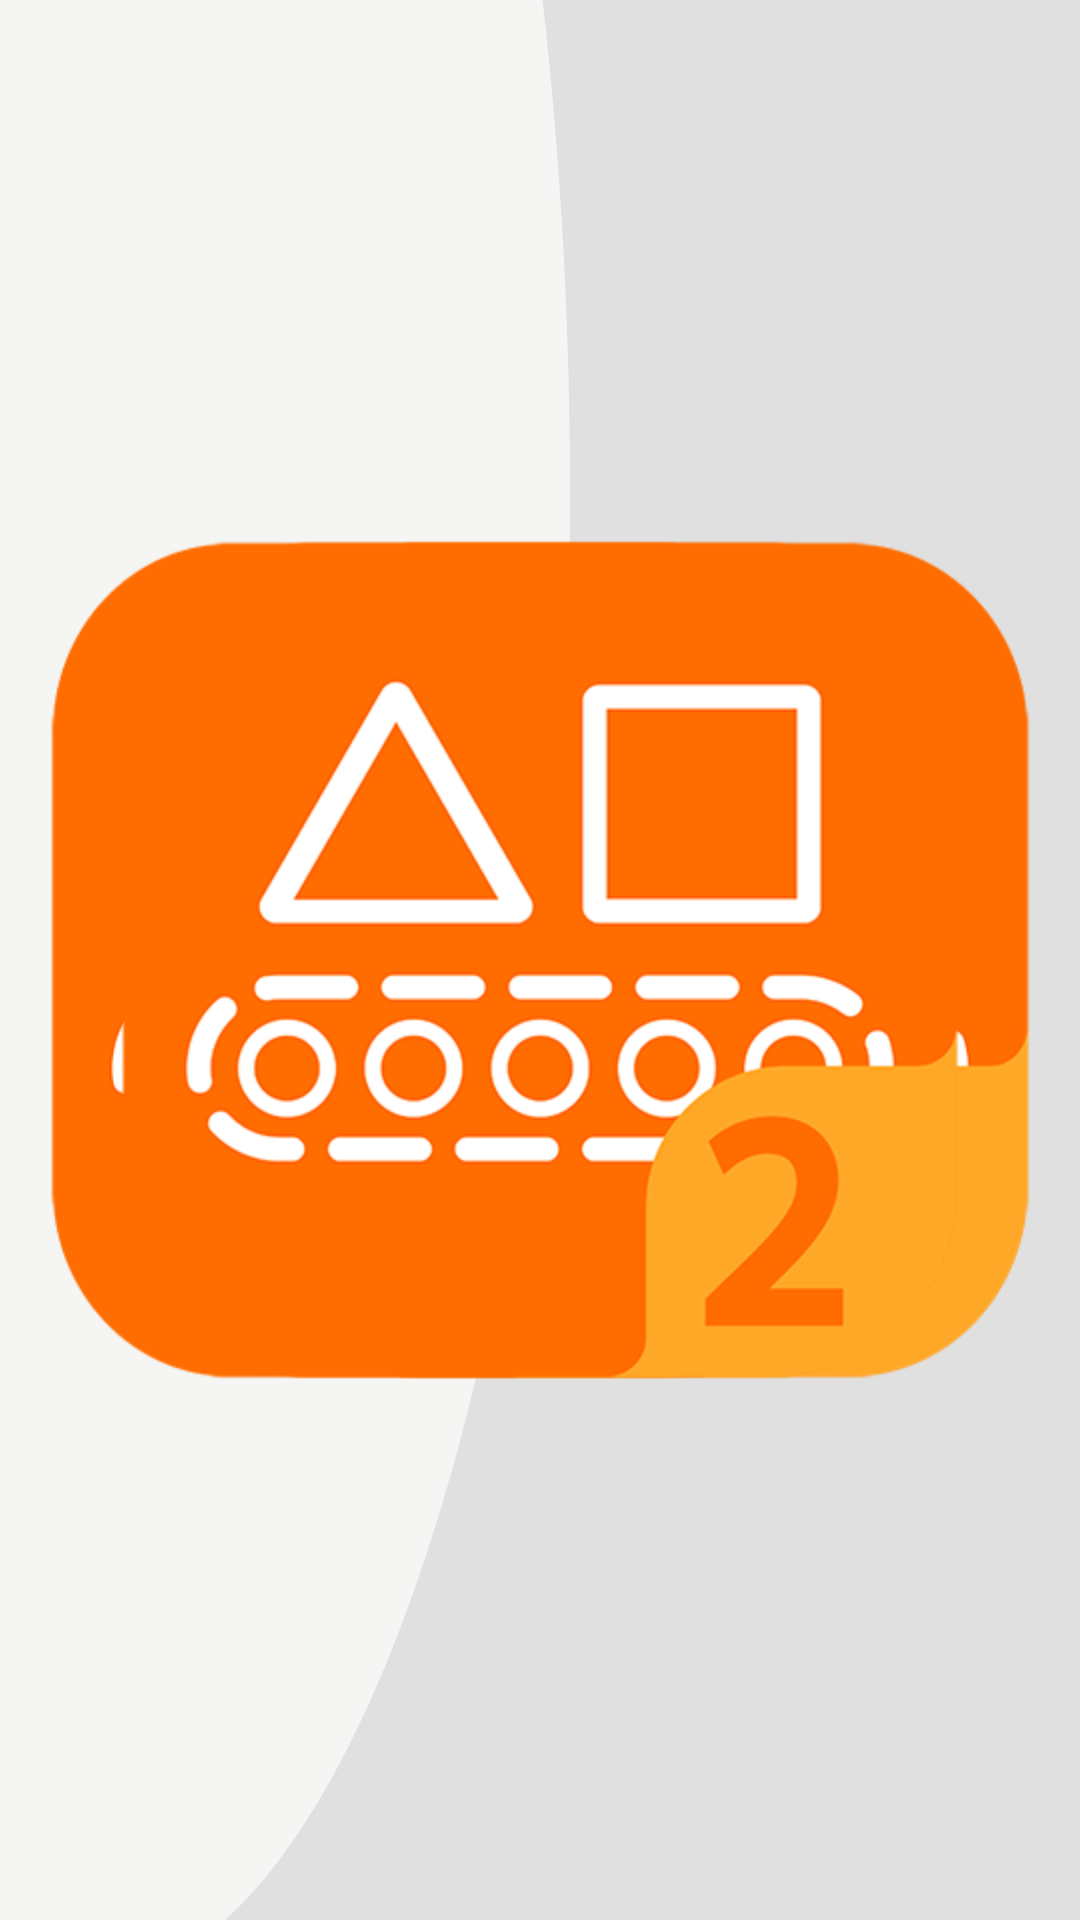

Write the Android layout XML for this screen, with the resource values it uses.
<!-- AndroidManifest.xml: application theme AppTheme -->
<!-- res/layout/master_activity.xml -->
<RelativeLayout
    xmlns:android="http://schemas.android.com/apk/res/android"
    xmlns:tools="http://schemas.android.com/tools"
    android:layout_width="match_parent"
    android:layout_height="match_parent"
    android:background="@drawable/_sfondo_grigio_xml"
    tools:context="it.playfellas.superapp.ui.master.MasterActivity">

    <Button
        android:id="@+id/game1_button"
        android:layout_width="300dp"
        android:layout_height="300dp"
        android:layout_alignParentStart="true"
        android:layout_centerVertical="true"
        android:layout_marginEnd="7dp"
        android:layout_marginStart="70dp"
        android:background="@drawable/_game_1_button"/>

    <Button
        android:id="@+id/game3_button"
        android:layout_width="300dp"
        android:layout_height="300dp"
        android:layout_alignParentEnd="true"
        android:layout_alignTop="@+id/game2_button"
        android:layout_marginEnd="70dp"
        android:layout_marginStart="7dp"
        android:background="@drawable/_game_3_button"/>

    <Button
        android:id="@+id/game2_button"
        android:layout_width="300dp"
        android:layout_height="300dp"
        android:layout_alignTop="@+id/game1_button"
        android:layout_centerHorizontal="true"
        android:background="@drawable/_game_2_button"/>

</RelativeLayout>
<!-- resources referenced by this layout -->
<resources>
  <!-- drawable _game_1_button: png bitmap (drawable, 29221 bytes) -->
  <!-- drawable _game_2_button: png bitmap (drawable, 31386 bytes) -->
  <!-- drawable _game_3_button: png bitmap (drawable, 32266 bytes) -->
  <!-- drawable _sfondo_grigio_xml (drawable) -->
  <?xml version="1.0" encoding="utf-8"?>
  <layer-list xmlns:android="http://schemas.android.com/apk/res/android">
      <item>
          <shape android:shape="rectangle">
              <solid
                  android:color="@color/background_generic_light"/>
          </shape>
      </item>
      <item
          android:bottom="-20dp"
          android:left="-130dp"
          android:right="170dp"
          android:top="-330dp">
          <shape
              android:shape="oval">
              <size
                  android:width="500dp"
                  android:height="500dp"/>
              <solid
                  android:color="@color/background_generic"/>
              <padding
                  android:paddingLeft="400dp"/>
          </shape>
      </item>
  </layer-list>
  <style name="AppTheme" parent="Theme.AppCompat.Light.NoActionBar">
          
          <item name="colorAccent">@color/orange</item>
          <item name="android:textColorPrimary">@color/black</item>
          <item name="android:textColorSecondary">@color/orange</item>
      </style>
  <color name="background_generic_light">@color/light_gray_generic_layout</color>
  <color name="background_generic">#f5f5f4</color>
  <color name="orange">#ff6d00</color>
  <color name="black">#000000</color>
  <color name="light_gray_generic_layout">#e0e0e0</color>
</resources>
